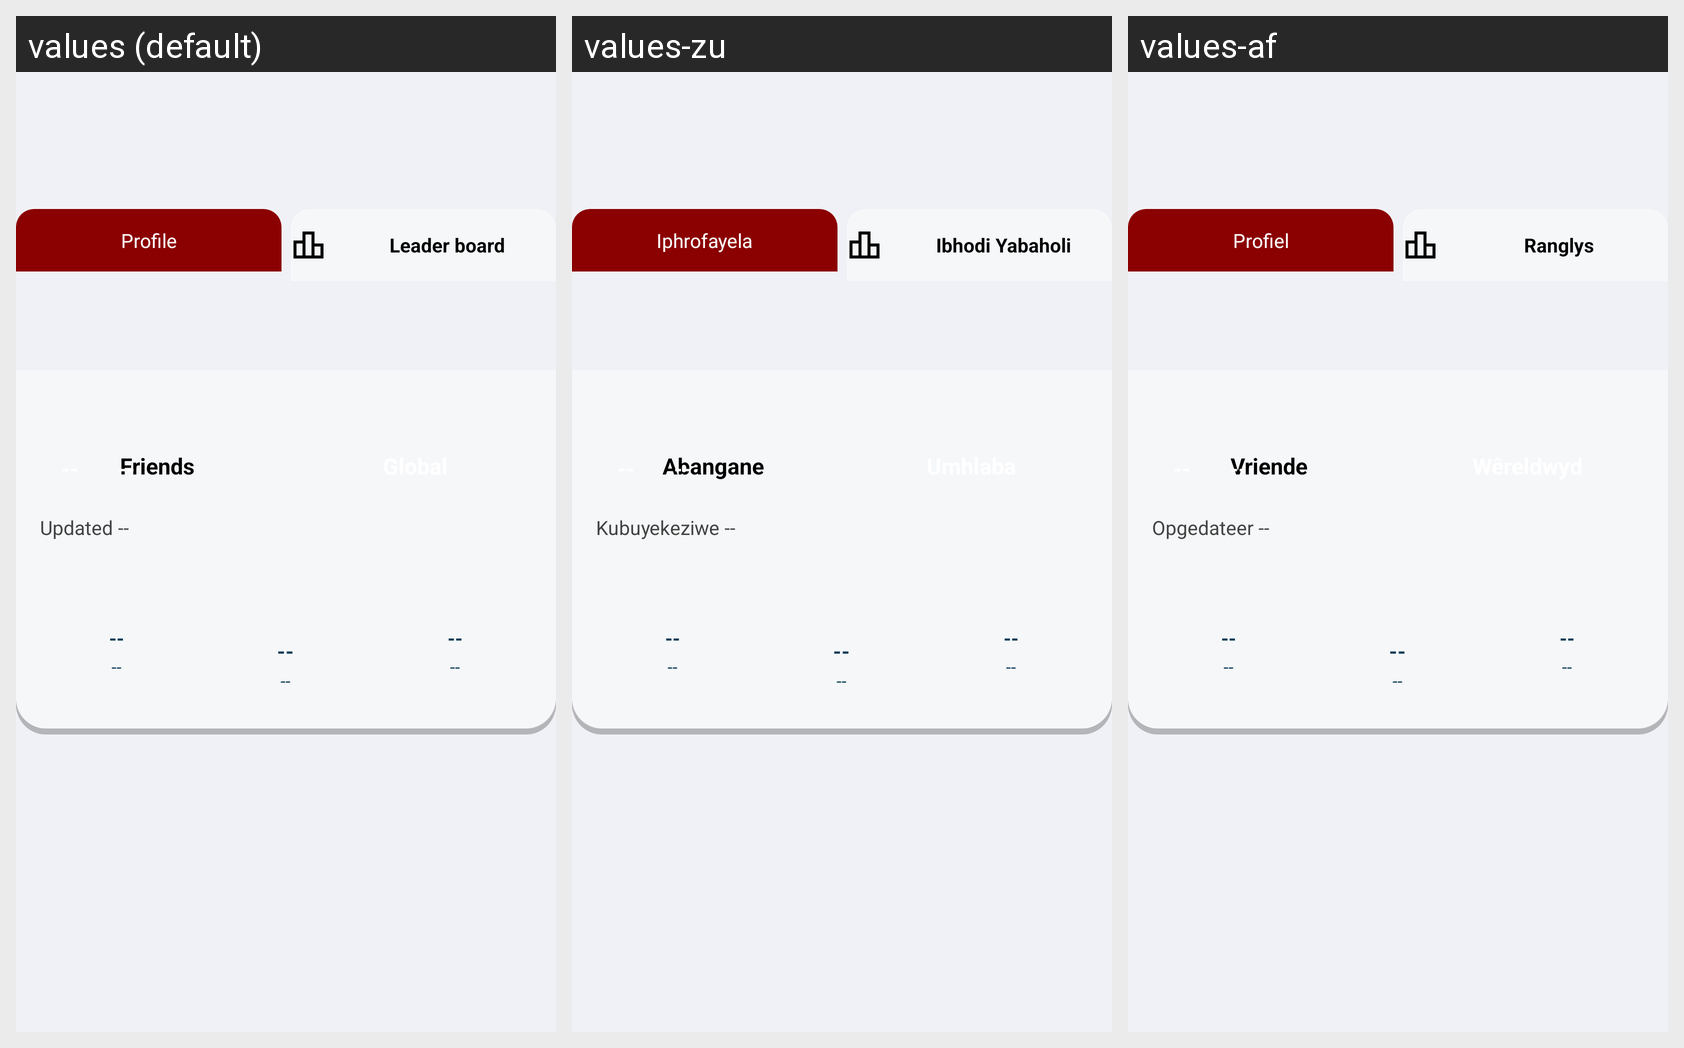

The Android screen above is rendered under several locales of the same app. Produce the string resources it draws, with the default and per-locale values.
Android screen res/layout/panel_leaderboard.xml rendered under 3 locales, left to right: values (default), values-zu, values-af. Device: Nexus 5 (rendered at 1080×1920; each locale shown at half size, 540×960, under a caption strip naming it); theme Theme.MobileLoadshedding.
Other locales in the repository, not shown: values-st, values-ve, values-xh.
Strings drawn on this screen, with the default value and each locale's value (text and hints the layout hard-codes, and strings that could not be matched under every locale, appear in the picture but are not listed):

tab_friends
  values: Friends
  values-zu: Abangane
  values-af: Vriende

leaderboard_updated_default
  values: Updated --
  values-zu: Kubuyekeziwe --
  values-af: Opgedateer --

placeholder_dash
  values: --
  values-zu: --
  values-af: --

tab_profile
  values: Profile
  values-zu: Iphrofayela
  values-af: Profiel

tab_leaderboard
  values: Leader board
  values-zu: Ibhodi Yabaholi
  values-af: Ranglys
